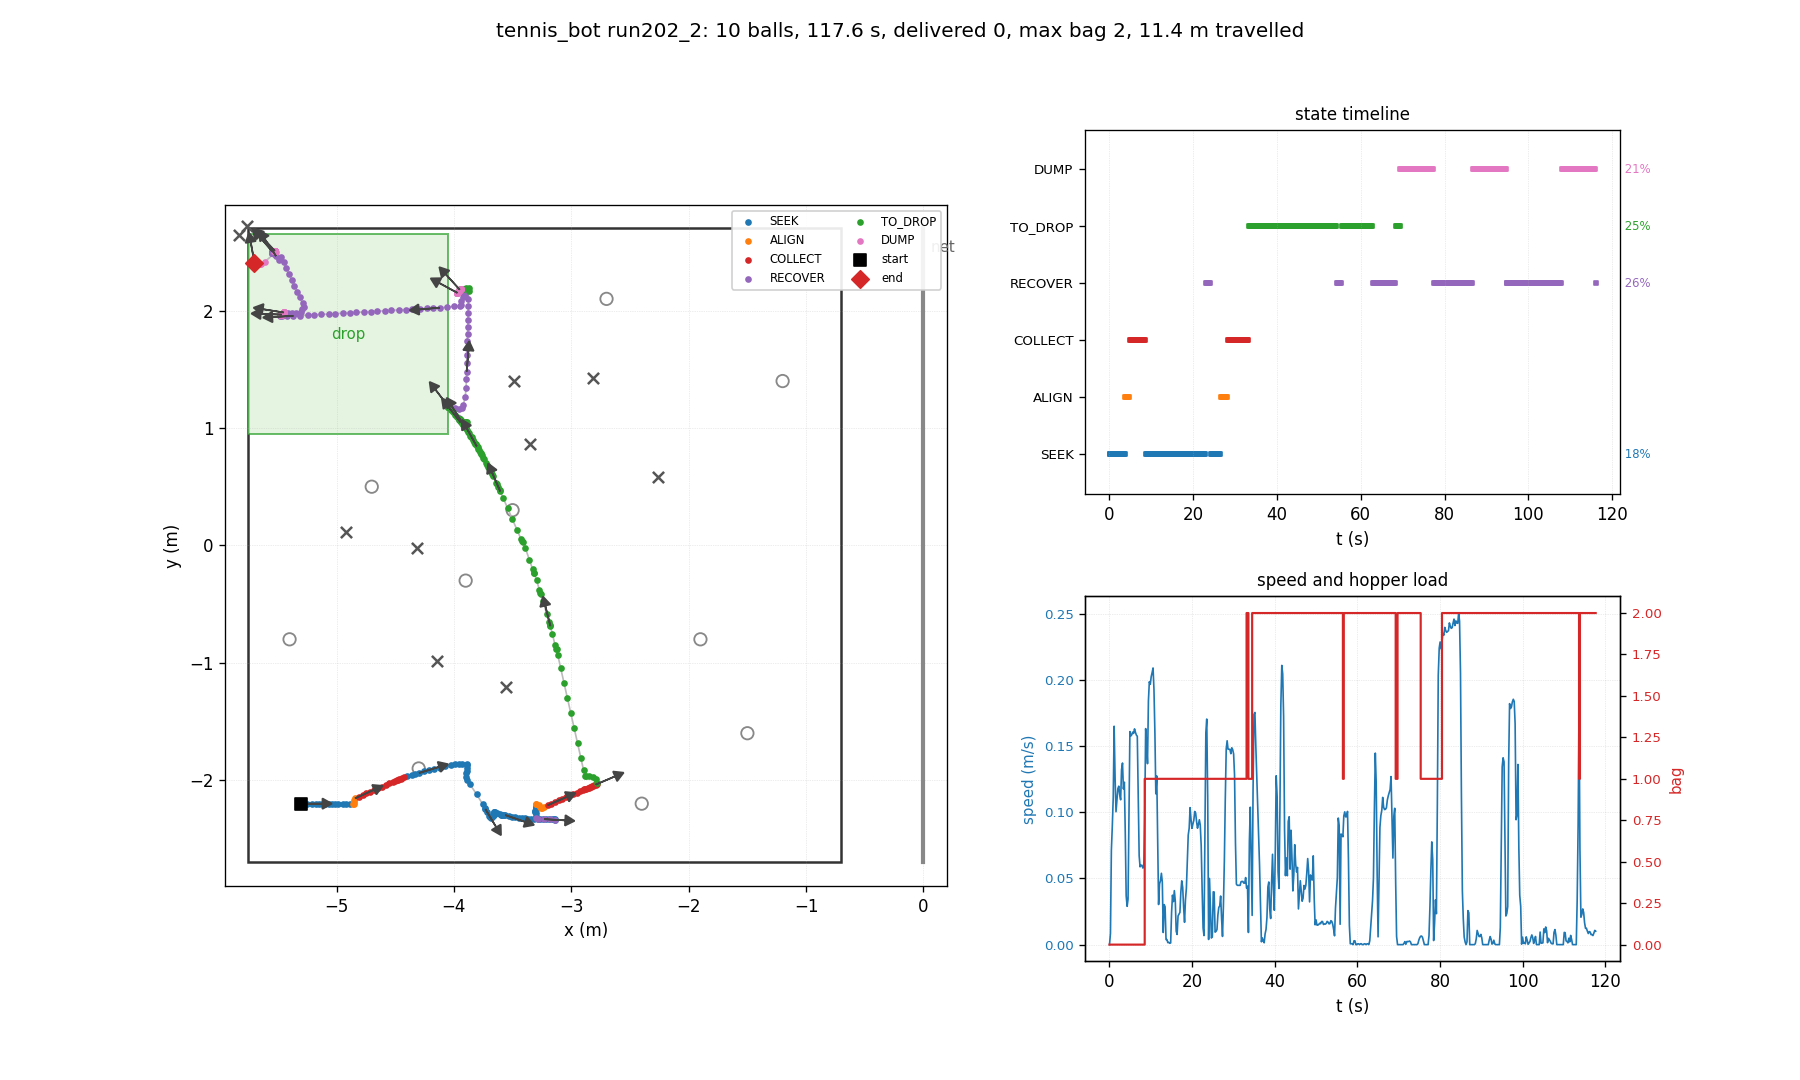

Data behind this chart, as committed beside it:
t, state, x, y, heading_deg, bag, delivered, depth, n_balls_in_hopper, ball0_x, ball0_y
0.03, SEEK, -5.300, -2.200, 0.0, 0, 0, 0, 0, -4.700, 0.500
0.26, SEEK, -5.300, -2.200, 0.0, 0, 0, 0, 0, -2.262, 0.579
0.48, SEEK, -5.296, -2.200, 0.0, 0, 0, 0, 0, -2.262, 0.579
0.70, SEEK, -5.266, -2.200, -0.3, 0, 0, 0, 0, -2.262, 0.579
0.93, SEEK, -5.253, -2.201, -0.3, 0, 0, 0, 0, -2.262, 0.579
1.15, SEEK, -5.213, -2.200, 0.1, 0, 0, 0, 0, -2.262, 0.579
1.38, SEEK, -5.173, -2.200, 0.1, 0, 0, 0, 0, -2.262, 0.579
1.60, SEEK, -5.151, -2.200, 0.0, 0, 0, 0, 0, -2.262, 0.579
1.82, SEEK, -5.125, -2.200, -0.1, 0, 0, 0, 0, -2.262, 0.579
2.05, SEEK, -5.097, -2.201, -0.4, 0, 0, 0, 0, -2.262, 0.579
2.27, SEEK, -5.067, -2.201, -0.6, 0, 0, 0, 0, -2.262, 0.579
2.50, SEEK, -5.038, -2.202, -0.7, 0, 0, 0, 0, -2.262, 0.579
2.72, SEEK, -5.011, -2.202, -0.8, 0, 0, 0, 0, -2.262, 0.579
2.94, SEEK, -4.985, -2.203, -0.9, 0, 0, 0, 0, -2.262, 0.579
3.17, SEEK, -4.945, -2.203, -0.4, 0, 0, 0, 0, -2.262, 0.579
3.39, SEEK, -4.917, -2.203, -0.3, 0, 0, 0, 0, -2.262, 0.579
3.62, SEEK, -4.887, -2.203, -0.2, 0, 0, 0, 0, -2.262, 0.579
3.84, ALIGN, -4.857, -2.202, -0.1, 0, 0, 0, 0, -2.262, 0.579
4.06, ALIGN, -4.848, -2.199, 1.8, 0, 0, 0, 0, -2.262, 0.579
4.29, ALIGN, -4.848, -2.182, 11.6, 0, 0, 0, 0, -2.262, 0.579
4.51, ALIGN, -4.849, -2.165, 20.7, 0, 0, 0, 0, -2.262, 0.579
4.74, ALIGN, -4.843, -2.155, 24.3, 0, 0, 0, 0, -2.262, 0.579
4.96, COLLECT, -4.811, -2.141, 24.2, 0, 0, 0, 0, -2.262, 0.579
5.18, COLLECT, -4.778, -2.127, 24.0, 0, 0, 0, 0, -2.262, 0.579
5.41, COLLECT, -4.746, -2.113, 23.9, 0, 0, 0, 0, -2.262, 0.579
5.63, COLLECT, -4.713, -2.098, 23.8, 0, 0, 0, 0, -2.262, 0.579
5.86, COLLECT, -4.680, -2.084, 23.7, 0, 0, 0, 0, -2.262, 0.579
6.08, COLLECT, -4.647, -2.070, 23.7, 0, 0, 0, 0, -2.262, 0.579
6.30, COLLECT, -4.614, -2.056, 23.6, 0, 0, 0, 0, -2.262, 0.579
6.53, COLLECT, -4.581, -2.041, 23.6, 0, 0, 0, 0, -2.262, 0.579
6.75, COLLECT, -4.549, -2.027, 23.5, 0, 0, 0, 0, -2.262, 0.579
6.98, COLLECT, -4.516, -2.013, 23.5, 0, 0, 0, 0, -2.262, 0.579
7.20, COLLECT, -4.501, -2.007, 23.4, 0, 0, 0, 0, -2.262, 0.579
7.42, COLLECT, -4.489, -2.001, 23.4, 0, 0, 0, 0, -2.262, 0.579
7.65, COLLECT, -4.477, -1.996, 23.4, 0, 0, 0, 0, -2.262, 0.579
7.87, COLLECT, -4.464, -1.991, 23.3, 0, 0, 0, 0, -2.262, 0.579
8.10, COLLECT, -4.452, -1.986, 23.3, 0, 0, 0, 0, -2.262, 0.579
8.32, COLLECT, -4.440, -1.981, 23.3, 0, 0, 0, 0, -2.262, 0.579
8.54, COLLECT, -4.428, -1.976, 23.3, 1, 0, 0, 0, -2.262, 0.579
8.77, SEEK, -4.400, -1.964, 23.2, 1, 0, 0, 1, -2.262, 0.579
8.99, SEEK, -4.359, -1.952, 20.6, 1, 0, 0, 1, -2.262, 0.579
9.22, SEEK, -4.332, -1.950, 17.0, 1, 0, 0, 1, -2.262, 0.579
9.44, SEEK, -4.298, -1.939, 16.9, 1, 0, 0, 1, -2.262, 0.579
9.66, SEEK, -4.254, -1.926, 16.8, 1, 0, 0, 1, -2.262, 0.579
9.89, SEEK, -4.211, -1.915, 16.1, 1, 0, 0, 1, -2.262, 0.579
10.11, SEEK, -4.167, -1.904, 15.4, 1, 0, 0, 1, -2.262, 0.579
10.34, SEEK, -4.121, -1.893, 14.6, 1, 0, 0, 1, -2.262, 0.579
10.56, SEEK, -4.075, -1.883, 13.8, 1, 0, 0, 1, -2.262, 0.579
10.78, SEEK, -4.029, -1.873, 13.2, 1, 0, 0, 1, -2.262, 0.579
11.01, SEEK, -3.988, -1.865, 12.5, 1, 0, 0, 1, -2.262, 0.579
11.23, SEEK, -3.954, -1.863, 9.9, 1, 0, 0, 1, -2.262, 0.579
11.46, SEEK, -3.933, -1.863, 8.0, 1, 0, 0, 1, -2.262, 0.579
11.68, SEEK, -3.892, -1.862, 5.8, 1, 0, 0, 1, -2.262, 0.579
11.90, SEEK, -3.891, -1.873, -0.6, 1, 0, 0, 1, -2.262, 0.579
12.13, SEEK, -3.891, -1.896, -13.6, 1, 0, 0, 1, -2.262, 0.579
12.35, SEEK, -3.892, -1.918, -25.3, 1, 0, 0, 1, -2.262, 0.579
12.58, SEEK, -3.894, -1.939, -36.6, 1, 0, 0, 1, -2.262, 0.579
12.80, SEEK, -3.893, -1.970, -48.6, 1, 0, 0, 1, -2.262, 0.579
13.02, SEEK, -3.889, -1.995, -55.0, 1, 0, 0, 1, -2.262, 0.579
13.25, SEEK, -3.864, -2.034, -56.0, 1, 0, 0, 1, -2.262, 0.579
... 466 more rows
